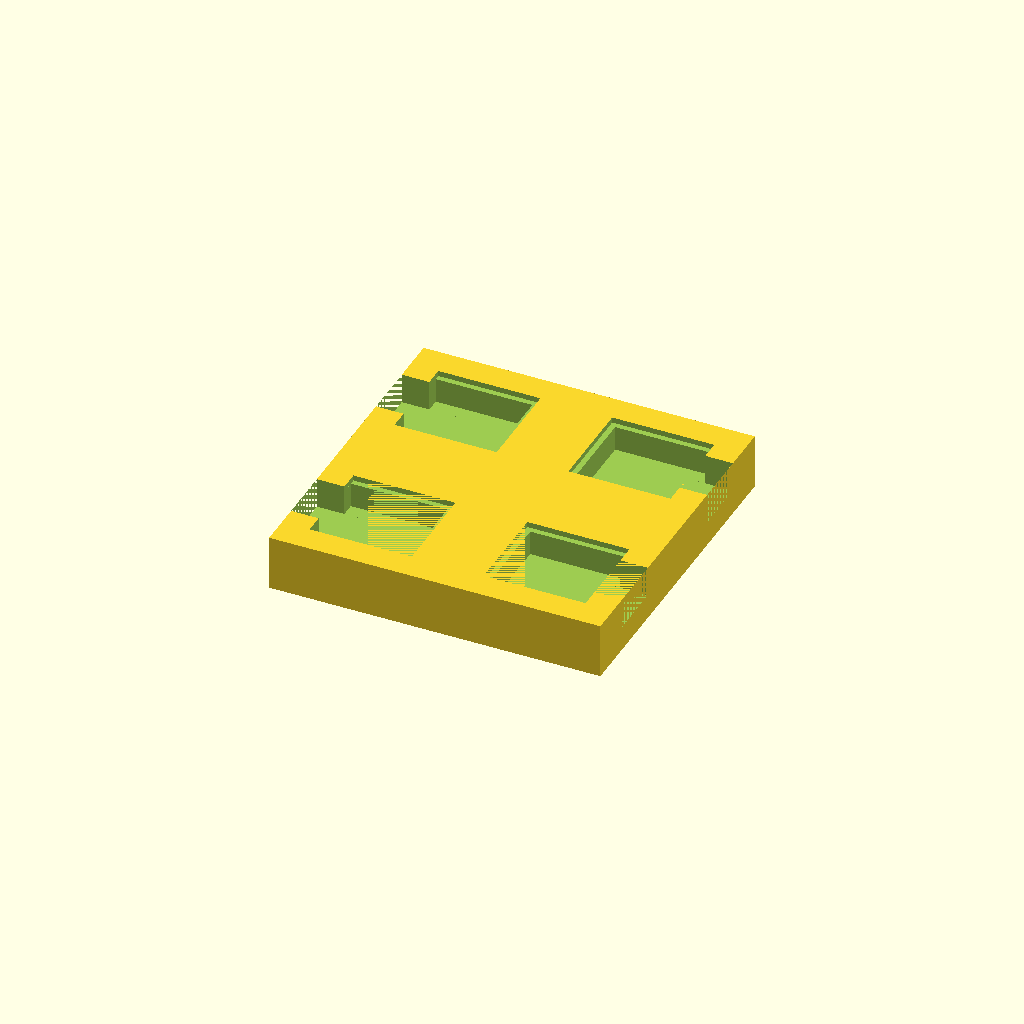
Cell 1: rendered with the file's own defaults.
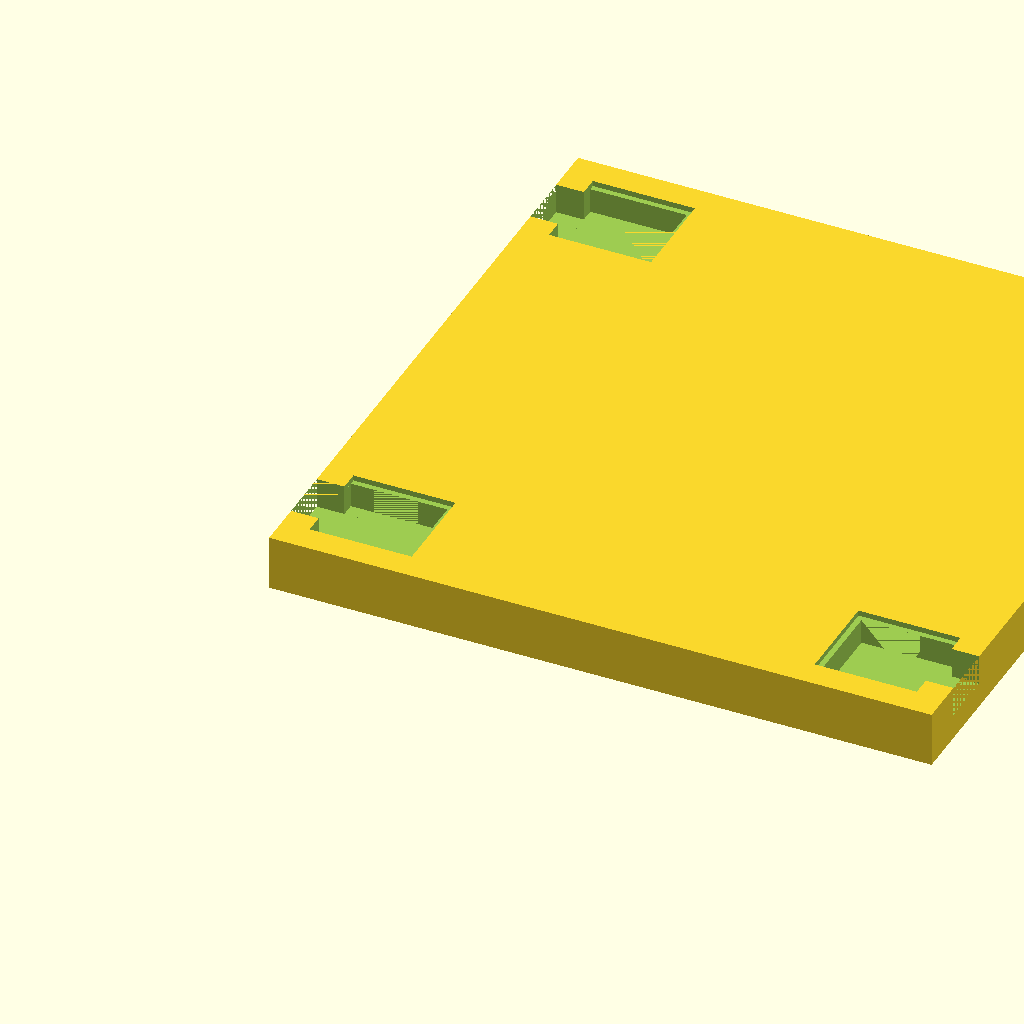
Cell 2: the same model with lado_base = 240.
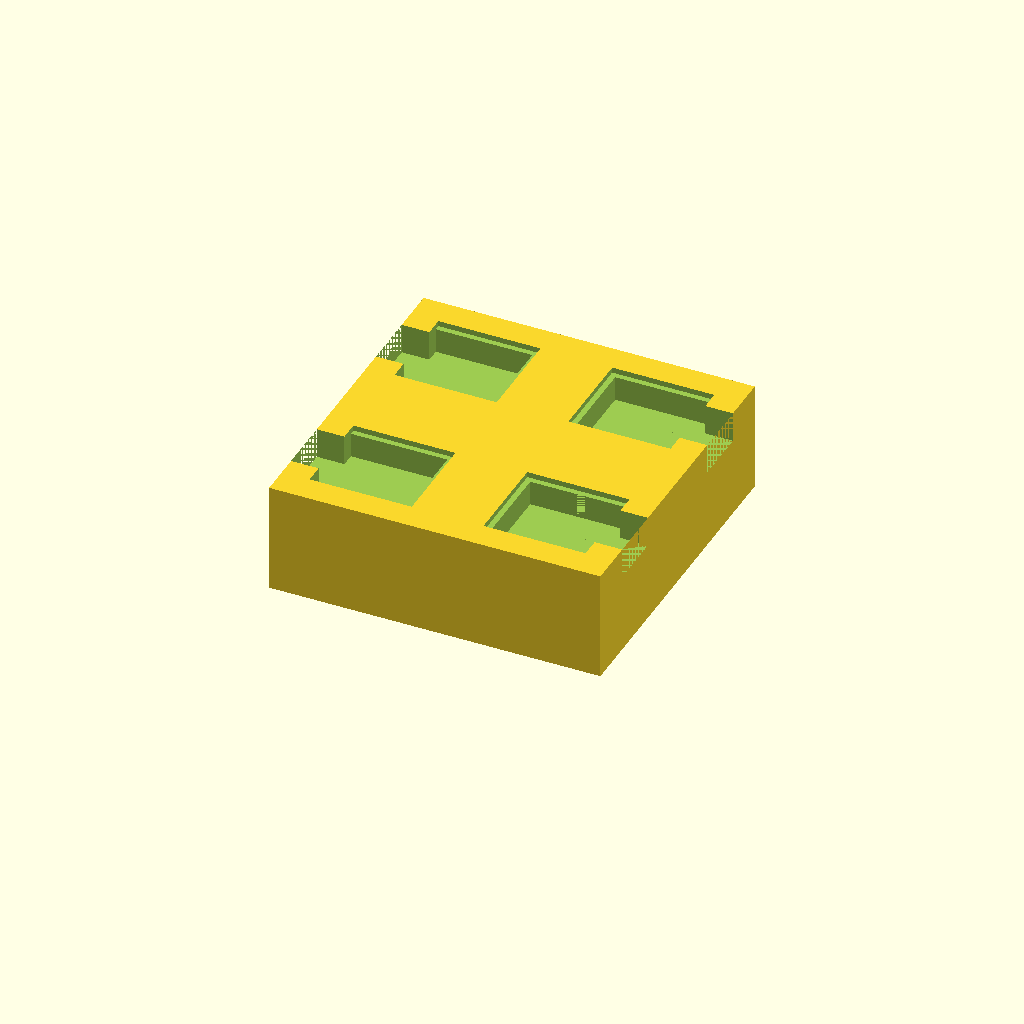
Cell 3: altura_base = 40 (everything else at default).
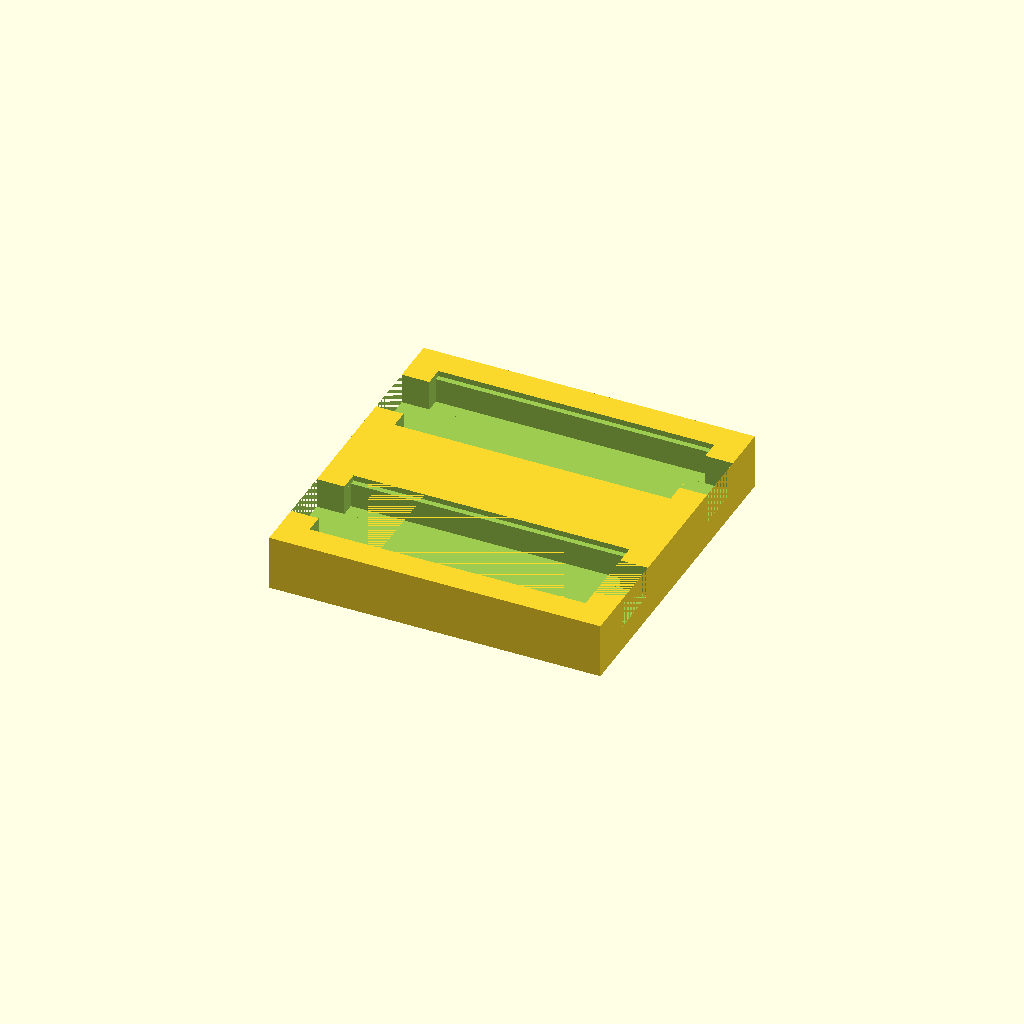
Cell 4: the same model with r1_x = 74.
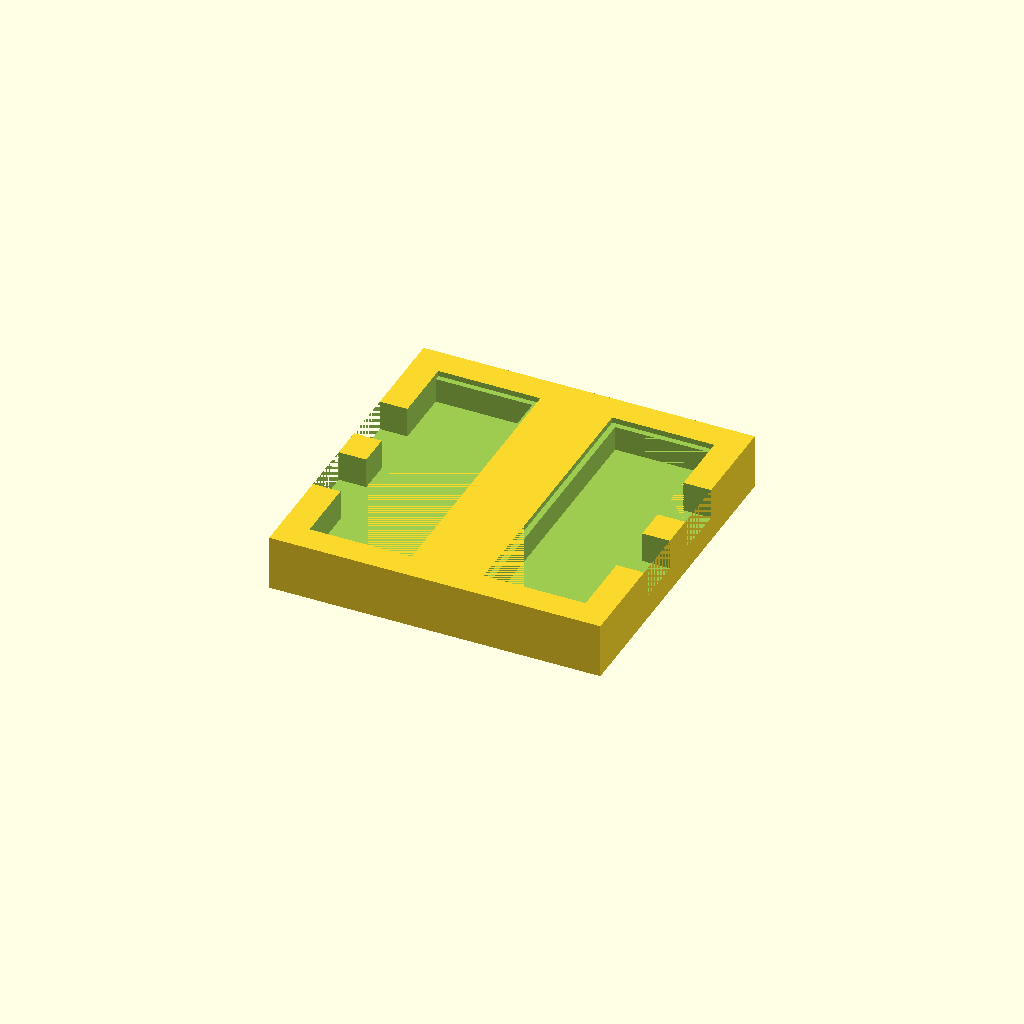
Cell 5: r1_y = 68 (everything else at default).
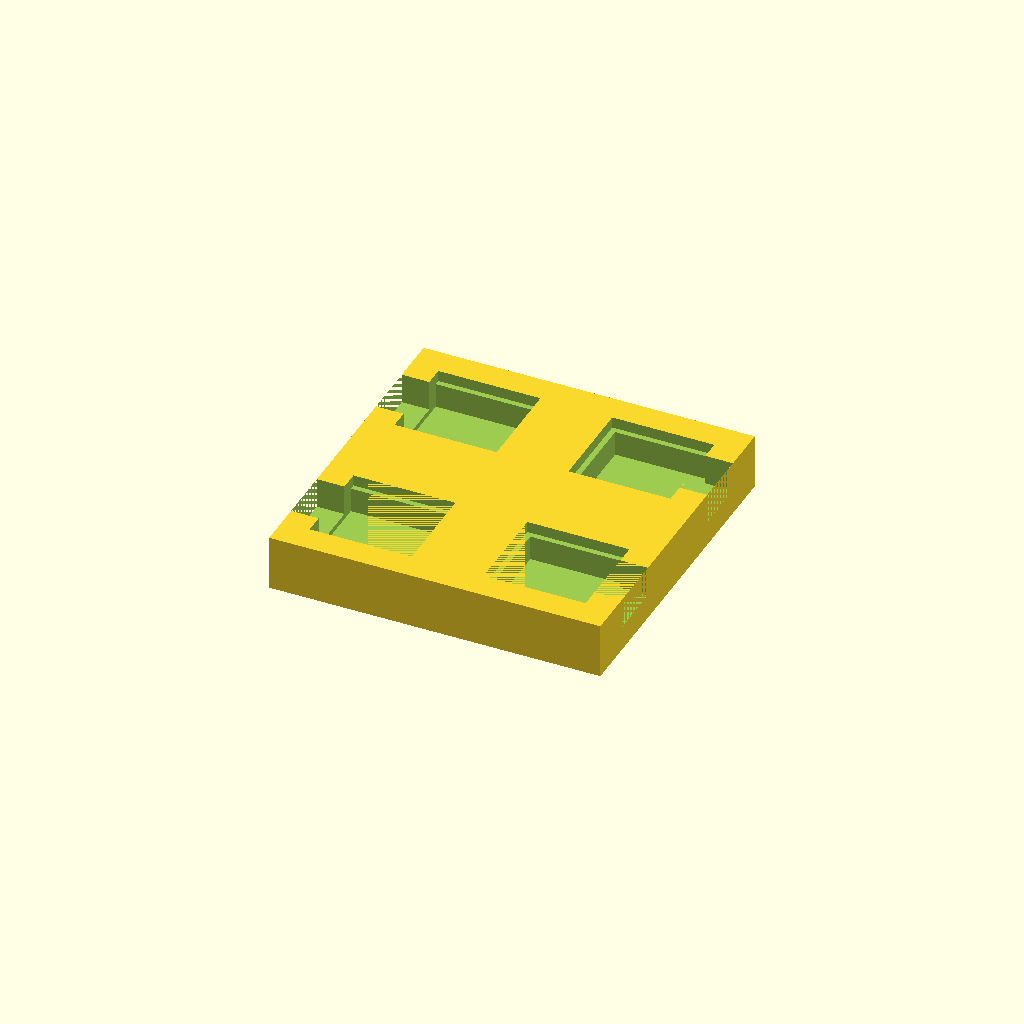
Cell 6: r1_h = 4 (everything else at default).
One fixed orthographic camera (rotation 55°, 0°, 25°; colour scheme Cornfield) for every cell.
Source of the model, projetos/em-curso/balanca-experimental/modelos-3d/caixinha_carga.scad:
lado_base = 120;
altura_base = 20;

// rebaixo externo em cada canto
r1_x = 37;          // lado maior, paralelo ao eixo x
r1_y = 34;          // lado menor
r1_h = 2;           // profundidade

dist_borda = 10;    // distância às bordas externas

// rebaixo interno
margem_y = 2;       // 2 mm dos lados de 37 mm
margem_x_interna = 2; // 2 mm do lado de 34 mm mais distante da borda
margem_x_externa = 0; // 0 mm do lado de 34 mm mais próximo da borda
r2_h = 9;           // profundidade adicional abaixo do primeiro rebaixo

// abertura lateral quadrada
abertura_lado = 20;
abertura_h = 11;    // profundidade a partir do topo

eps = 0.01;

// dimensões do segundo rebaixo
r2_x = r1_x - margem_x_interna - margem_x_externa; // 35
r2_y = r1_y - 2*margem_y;                          // 30

module canto_rebaixado(x0, y0, lado_externo_esquerda=true) {

    // 1) rebaixo externo: 37 x 34 x 2
    translate([x0, y0, altura_base - r1_h])
        cube([r1_x, r1_y, r1_h + eps]);

    // 2) rebaixo interno: encostado no lado de 34 mm próximo da borda
    x2 = lado_externo_esquerda ? x0 : x0 + margem_x_interna;
    y2 = y0 + margem_y;

    translate([x2, y2, altura_base - (r1_h + r2_h)])
        cube([r2_x, r2_y, r2_h + eps]);

    // 3) abertura lateral quadrada 20 x 20, centrada no lado de 34 mm externo
    x_centro_abertura = lado_externo_esquerda ? x0 : x0 + r1_x;
    y_centro_abertura = y0 + r1_y/2;

    translate([
        x_centro_abertura - abertura_lado/2,
        y_centro_abertura - abertura_lado/2,
        altura_base - abertura_h
    ])
        cube([abertura_lado, abertura_lado, abertura_h + eps]);
}

difference() {
    // bloco base
    cube([lado_base, lado_base, altura_base]);

    // canto inferior esquerdo
    canto_rebaixado(dist_borda, dist_borda, true);

    // canto inferior direito
    canto_rebaixado(lado_base - dist_borda - r1_x, dist_borda, false);

    // canto superior esquerdo
    canto_rebaixado(dist_borda, lado_base - dist_borda - r1_y, true);

    // canto superior direito
    canto_rebaixado(lado_base - dist_borda - r1_x, lado_base - dist_borda - r1_y, false);
}
Parameter table extracted from the source (name, type, default, range or options):
lado_base: number, default 120
altura_base: number, default 20
r1_x: number, default 37
r1_y: number, default 34
r1_h: number, default 2
dist_borda: number, default 10
margem_y: number, default 2
margem_x_interna: number, default 2
margem_x_externa: number, default 0
r2_h: number, default 9
abertura_lado: number, default 20
abertura_h: number, default 11
eps: number, default 0.01
